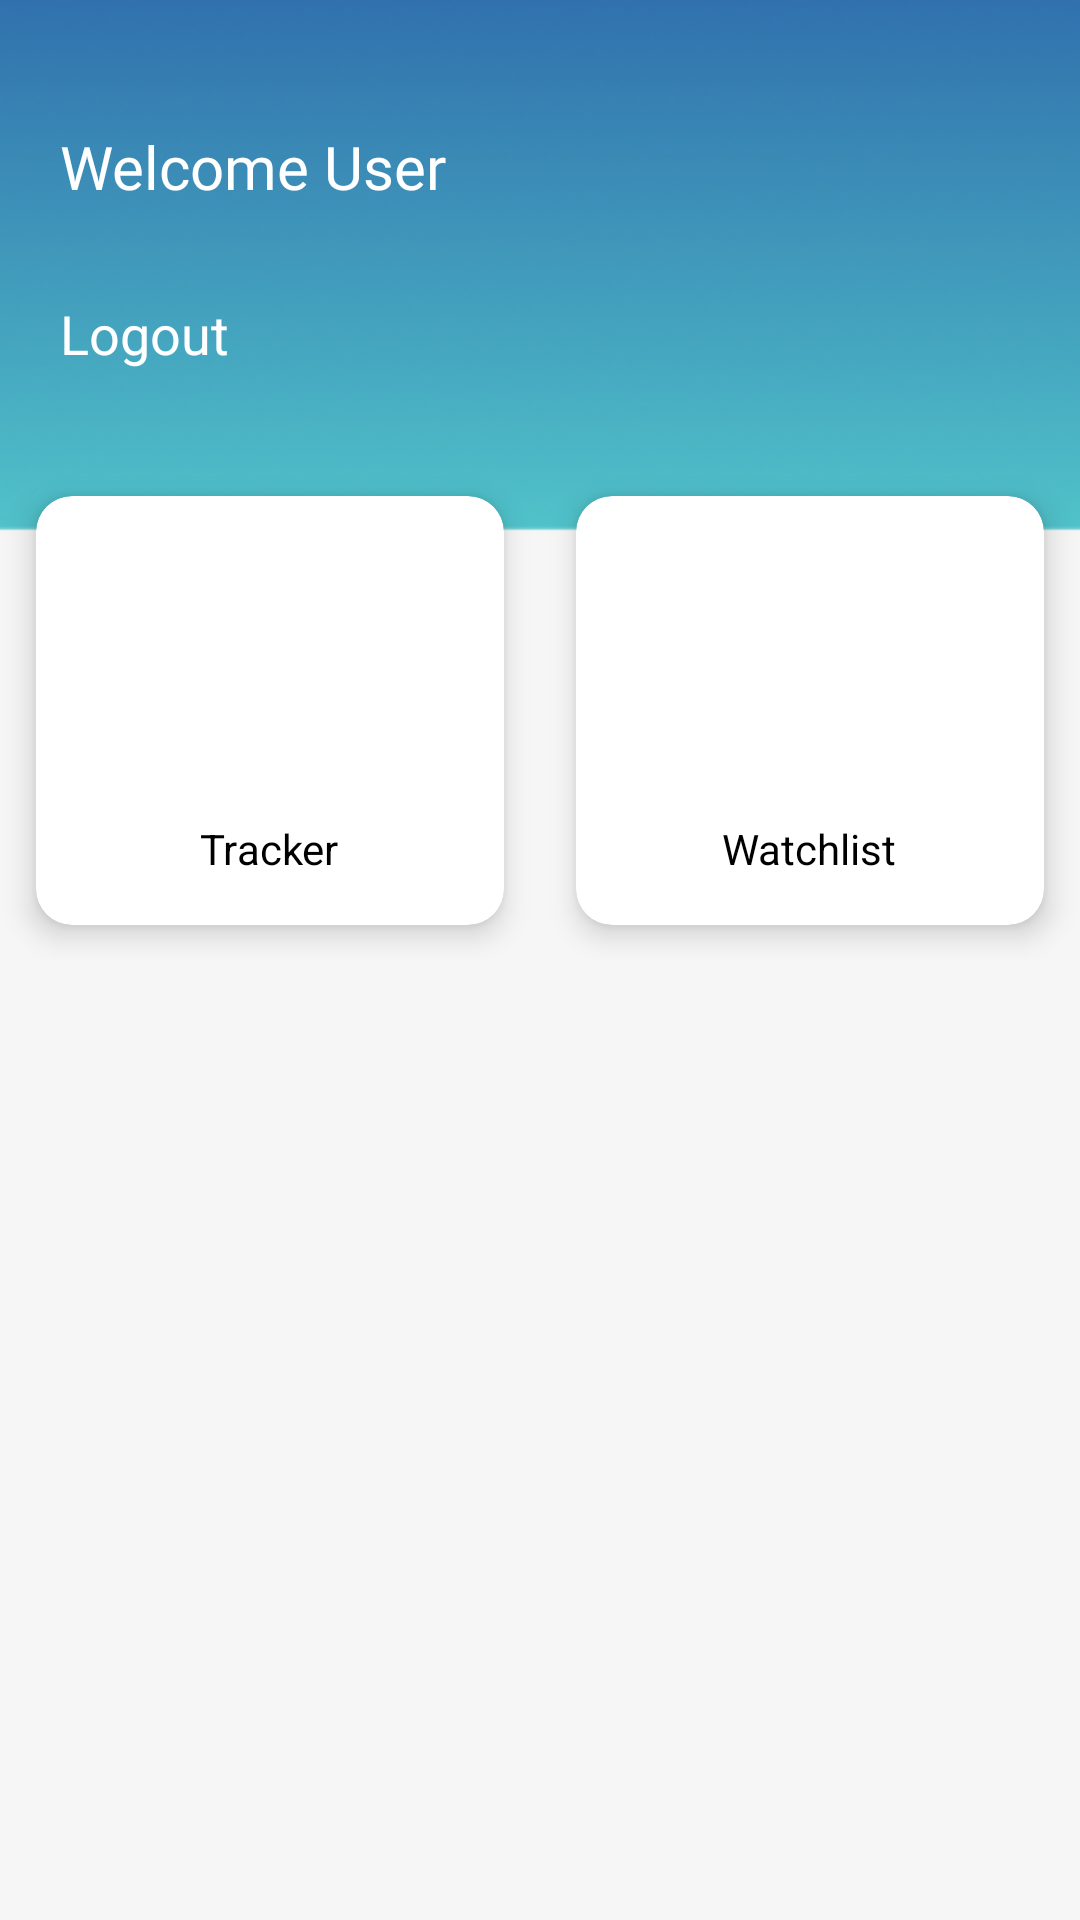

Reconstruct the res/layout file that produces this screen, plus the resources it refers to.
<!-- AndroidManifest.xml: application theme Theme.TugasAkhir1 -->
<!-- res/layout/activity_main.xml -->
<?xml version="1.0" encoding="utf-8"?>
<LinearLayout xmlns:android="http://schemas.android.com/apk/res/android"
    xmlns:app="http://schemas.android.com/apk/res-auto"
    xmlns:tools="http://schemas.android.com/tools"
    android:layout_width="match_parent"
    android:layout_height="match_parent"
    android:orientation="vertical"
    android:background="@drawable/dashboard"
    tools:context=".MainActivity">

    <RelativeLayout
        android:id="@+id/headerNav"
        android:layout_width="match_parent"
        android:layout_height="wrap_content"
        android:layout_marginLeft="20dp"
        android:layout_marginRight="20dp"
        android:layout_marginTop="42dp">

        <TextView
            android:id="@+id/txtWelcome"
            android:layout_width="wrap_content"
            android:layout_height="wrap_content"
            android:text="Welcome User"
            android:textSize="20sp"
            android:textColor="#fff"
            android:fontFamily="@font/poppins"/>

        <TextView
            android:layout_width="wrap_content"
            android:layout_height="wrap_content"
            android:text="Logout"
            android:layout_marginTop="30dp"
            android:textColor="#fff"
            android:layout_below="@id/txtWelcome"
            android:textSize="18sp"
            android:onClick="Logout"
            android:id="@+id/tvLogout"/>

        <ImageView
            android:layout_width="50dp"
            android:layout_height="50dp"
            android:layout_alignParentRight="true"
            android:src="@drawable/user_biru_1"/>

    </RelativeLayout>

    <GridLayout
        android:layout_marginTop="30dp"
        android:layout_width="match_parent"
        android:layout_height="wrap_content"
        android:rowCount="3"
        android:columnCount="2"
        android:columnOrderPreserved="false"
        android:alignmentMode="alignMargins">

        <androidx.cardview.widget.CardView
            android:id="@+id/cardViewTracker"
            android:layout_width="wrap_content"
            android:layout_height="wrap_content"
            android:layout_columnWeight="1"
            android:layout_rowWeight="1"
            app:cardElevation="6dp"
            app:cardCornerRadius="12dp"
            android:layout_margin="12dp">

            <LinearLayout
                android:layout_width="match_parent"
                android:layout_height="match_parent"
                android:orientation="vertical"
                android:padding="16dp"
                android:gravity="center">

                <ImageView
                    android:layout_width="80dp"
                    android:layout_height="80dp"
                    android:src="@drawable/user_biru_1"/>

                <TextView
                    android:layout_width="wrap_content"
                    android:layout_height="wrap_content"
                    android:layout_marginTop="12dp"
                    android:textColor="@color/black"
                    android:text="Tracker"/>

            </LinearLayout>

        </androidx.cardview.widget.CardView>
        <androidx.cardview.widget.CardView
            android:id="@+id/cardViewWatchlist"
            android:layout_width="wrap_content"
            android:layout_height="wrap_content"
            android:layout_columnWeight="1"
            android:layout_rowWeight="1"
            app:cardElevation="6dp"
            app:cardCornerRadius="12dp"
            android:layout_margin="12dp">

            <LinearLayout
                android:layout_width="match_parent"
                android:layout_height="match_parent"
                android:orientation="vertical"
                android:padding="16dp"
                android:gravity="center">

                <ImageView
                    android:layout_width="80dp"
                    android:layout_height="80dp"
                    android:src="@drawable/user_biru_1"/>

                <TextView
                    android:layout_width="wrap_content"
                    android:layout_height="wrap_content"
                    android:layout_marginTop="12dp"
                    android:textColor="@color/black"
                    android:text="Watchlist"/>

            </LinearLayout>

        </androidx.cardview.widget.CardView>



    </GridLayout>


</LinearLayout>
<!-- resources referenced by this layout -->
<resources>
  <color name="black">#FF000000</color>
  <!-- drawable dashboard: png bitmap (drawable, 41076 bytes) -->
  <style name="Theme.TugasAkhir1" parent="Theme.MaterialComponents.DayNight.NoActionBar">
          
          <item name="colorPrimary">@color/primaryColor</item>
          <item name="colorPrimaryVariant">@color/purple_700</item>
          <item name="colorOnPrimary">@color/white</item>
          
          <item name="colorSecondary">@color/secondaryColor</item>
          <item name="colorSecondaryVariant">@color/teal_700</item>
          <item name="colorOnSecondary">@color/black</item>
          
          <item name="android:statusBarColor" tools:targetApi="l">?attr/colorPrimaryVariant</item>
          
      </style>
  <color name="primaryColor">#50C2c9</color>
  <color name="purple_700">#FF3700B3</color>
  <color name="white">#FFFFFFFF</color>
  <color name="secondaryColor">#55BBAF</color>
  <color name="teal_700">#FF018786</color>
</resources>
